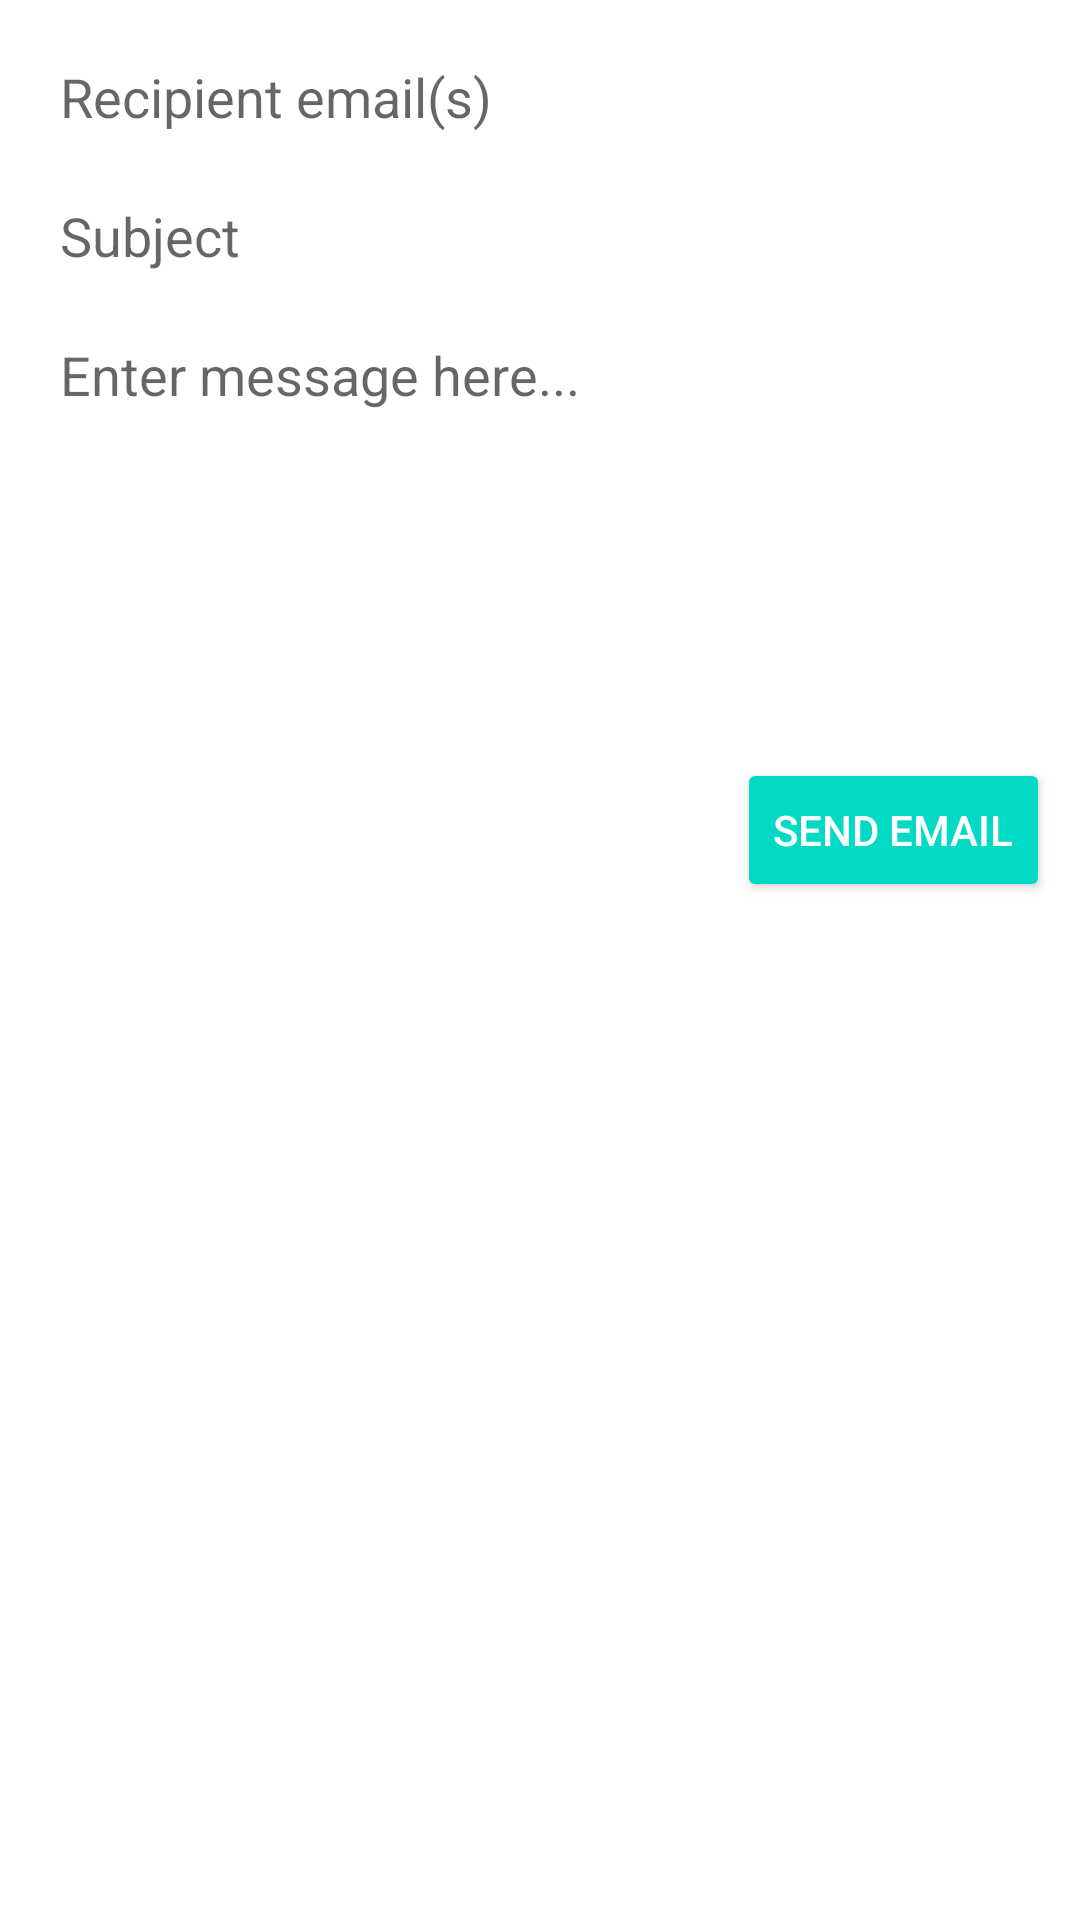

This screen was rendered from an Android layout file. Write that file and the resources it references.
<!-- AndroidManifest.xml: application theme Theme.PDM_2021_II_P1_LABORATORIO2 -->
<!-- res/layout/activity_send_mail.xml -->
<?xml version="1.0" encoding="utf-8"?>
<LinearLayout xmlns:android="http://schemas.android.com/apk/res/android"
    xmlns:tools="http://schemas.android.com/tools"
    android:layout_width="match_parent"
    android:layout_height="match_parent"
    android:orientation="vertical"
    android:padding="10dp"
    tools:context=".MainActivity">

    
    <EditText
        android:id="@+id/recipientEt"
        android:layout_width="match_parent"
        android:layout_height="wrap_content"
        android:background="@color/cardview_light_background"
        android:hint="Recipient email(s)"
        android:inputType="textEmailAddress"
        android:padding="10dp"
        android:textColor="@color/purple_200" />

    
    <EditText
        android:id="@+id/subjectEt"
        android:layout_width="match_parent"
        android:layout_height="wrap_content"
        android:background="@color/cardview_light_background"
        android:hint="Subject"
        android:layout_marginTop="2dp"
        android:layout_marginBottom="2dp"
        android:inputType="text|textCapSentences"
        android:padding="10dp"
        android:textColor="@color/purple_200" />

    
    <EditText
        android:id="@+id/messageEt"
        android:layout_width="match_parent"
        android:layout_height="wrap_content"
        android:background="@color/cardview_light_background"
        android:gravity="start"
        android:hint="Enter message here..."
        android:inputType="text|textCapSentences"
        android:minHeight="150dp"
        android:padding="10dp"
        android:textColor="@color/purple_200" />

    
    <Button
        android:id="@+id/sendEmailBtn"
        style="@style/Base.Widget.AppCompat.Button.Colored"
        android:layout_width="wrap_content"
        android:layout_height="wrap_content"
        android:layout_gravity="end"
        android:text="send Email" />

</LinearLayout>
<!-- resources referenced by this layout -->
<resources>
  <style name="Theme.PDM_2021_II_P1_LABORATORIO2" parent="Theme.MaterialComponents.DayNight.DarkActionBar">
          
          <item name="colorPrimary">@color/purple_500</item>
          <item name="colorPrimaryVariant">@color/purple_700</item>
          <item name="colorOnPrimary">@color/white</item>
          
          <item name="colorSecondary">@color/teal_200</item>
          <item name="colorSecondaryVariant">@color/teal_700</item>
          <item name="colorOnSecondary">@color/black</item>
          
          <item name="android:statusBarColor" tools:targetApi="l">?attr/colorPrimaryVariant</item>
          
      </style>
  <!-- not gathered from this repository: default colours our renderer supplied (Android Studio template values) -->
  <color name="purple_200">#FFBB86FC</color>
  <color name="purple_500">#FF6200EE</color>
  <color name="purple_700">#FF3700B3</color>
  <color name="teal_200">#FF03DAC5</color>
  <color name="teal_700">#FF018786</color>
  <color name="black">#FF000000</color>
  <color name="white">#FFFFFFFF</color>
</resources>
